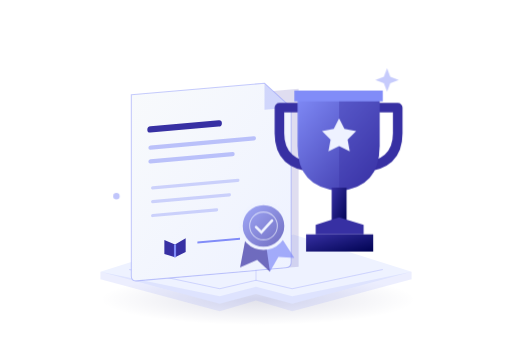
t = 0.00 s
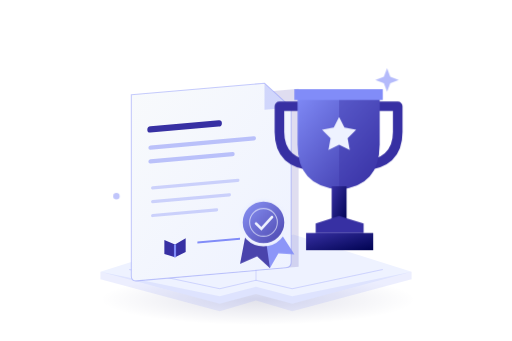
t = 1.08 s
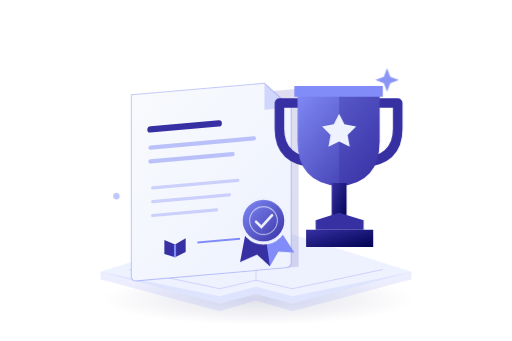
t = 2.20 s
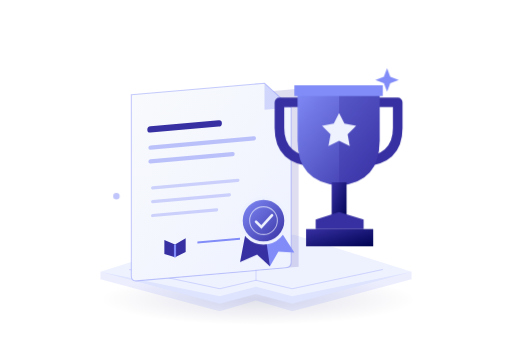
t = 3.22 s
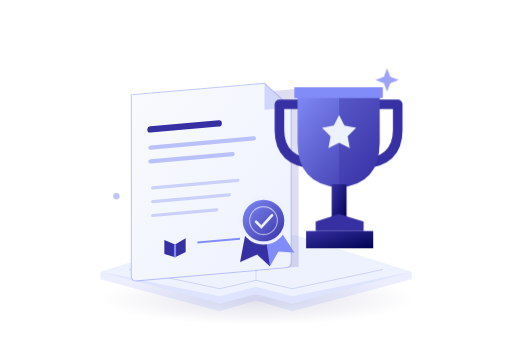
t = 4.30 s
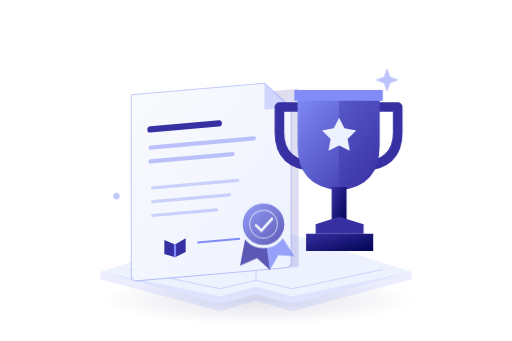
t = 5.28 s

The animated SVG that drew these frames (rendered in a browser with its animation timeline set to each time). Animation: 8 CSS @keyframes rules; one cycle of 6.40 s, repeats indefinitely.

<svg xmlns="http://www.w3.org/2000/svg" width="480" height="320" viewBox="0 0 480 320" role="img" aria-labelledby="prestasi-animated-title"><title id="prestasi-animated-title">Pendataan prestasi — ilustrasi animasi SAKTI</title><defs>
<linearGradient id="prestasi-animated-paper" x1="0" y1="0" x2="1" y2="1"><stop stop-color="#F8FAFC"/><stop offset="1" stop-color="#EEF2FF"/></linearGradient>
<linearGradient id="prestasi-animated-ink" x1="0" y1="0" x2="1" y2="1"><stop stop-color="#3730A3"/><stop offset="1" stop-color="#000352"/></linearGradient>
<linearGradient id="prestasi-animated-violet" x1="0" y1="0" x2="1" y2="1"><stop stop-color="#818CF8"/><stop offset="1" stop-color="#3730A3"/></linearGradient>
<linearGradient id="prestasi-animated-edge" x1="0" y1="0" x2="0" y2="1"><stop stop-color="#818CF8" stop-opacity=".4"/><stop offset="1" stop-color="#818CF8" stop-opacity=".12"/></linearGradient>
<radialGradient id="prestasi-animated-shadow"><stop stop-color="#000352" stop-opacity=".12"/><stop offset="1" stop-color="#000352" stop-opacity="0"/></radialGradient>
</defs><style>
.lift{animation:sakti-lift 6s cubic-bezier(.45,0,.55,1) infinite}.drift{animation:sakti-drift 6s cubic-bezier(.45,0,.55,1) infinite}.blink{transform-box:fill-box;transform-origin:center;animation:sakti-blink 6s ease-in-out infinite}.typing{animation:sakti-typing 2.4s ease-in-out infinite}.second{animation-delay:.2s}.third{animation-delay:.4s}.notice{animation:sakti-notice 6s cubic-bezier(.45,0,.55,1) infinite}.pulse{animation:sakti-pulse 6s ease-in-out infinite}.pen{animation:sakti-pen 6s cubic-bezier(.45,0,.55,1) infinite}.signature{stroke-dasharray:100;stroke-dashoffset:0;animation:sakti-sign 6s ease-in-out infinite}
@keyframes sakti-lift{0%,100%{transform:translateY(0)}50%{transform:translateY(-5px)}}
@keyframes sakti-drift{0%,100%{transform:translate(0,0)}50%{transform:translate(7px,-5px)}}
@keyframes sakti-blink{0%,39%,46%,100%{transform:scaleY(1)}42%,43%{transform:scaleY(.12)}}
@keyframes sakti-typing{0%,70%,100%{opacity:.4}35%{opacity:1}}
@keyframes sakti-notice{0%,100%{opacity:.7;transform:translateY(3px)}30%,70%{opacity:1;transform:translateY(-2px)}}
@keyframes sakti-pulse{0%,100%{opacity:.45}50%{opacity:1}}
@keyframes sakti-pen{0%,100%{transform:translate(0,0)}35%{transform:translate(5px,-3px)}65%{transform:translate(11px,-1px)}}
@keyframes sakti-sign{0%,100%{stroke-dashoffset:100;opacity:0}15%{opacity:1;stroke-dashoffset:100}65%,85%{opacity:1;stroke-dashoffset:0}95%{opacity:0;stroke-dashoffset:0}}
@media(prefers-reduced-motion:reduce){.lift,.drift,.blink,.typing,.notice,.pulse,.pen,.signature{animation:none}.signature{stroke-dashoffset:0;opacity:1}}
</style><ellipse cx="242" cy="281" rx="148" ry="24" fill="url(#prestasi-animated-shadow)"/>
<path d="M94 255 205 220 240 231 275 220 386 255 274 285 240 276 206 285Z" fill="#EEF2FF"/>
<path d="m94 255 112 23 34-9 34 9 112-23v7l-112 30-34-10-34 10-112-30Z" fill="#818CF8" opacity=".15"/>
<path d="m121 253 85 18 34-8 34 8 85-18" fill="none" stroke="#818CF8" stroke-opacity=".3"/>
<path d="M240 241v22" stroke="#818CF8" stroke-opacity=".25"/>
<g transform="translate(123 89) skewY(-5)">
<path d="M8 8h149v167H8Z" fill="#3730A3" opacity=".16"/>
<path d="M0 0h125l25 25v145q0 5-5 5H5q-5 0-5-5Z" fill="url(#prestasi-animated-paper)" stroke="#818CF8" stroke-opacity=".45"/>
<path d="M125 0v25h25" fill="#818CF8" opacity=".3"/>
<path d="M18 34h64" stroke="#3730A3" stroke-width="6" stroke-linecap="round"/>
<path d="M18 51h97M18 64h77" stroke="#818CF8" stroke-width="4" stroke-linecap="round" opacity=".5"/>
<path d="M20 89h80M20 102h72M20 115h60" stroke="#818CF8" stroke-width="3" stroke-linecap="round" opacity=".35"/>
<path d="m31 139 10 5 10-5v13l-10 4-10-4Z" fill="#3730A3"/>
<path d="M41 144v12M62 144h40" stroke="#818CF8" stroke-width="2"/>
</g>
<g class="lift"><path d="M286 101h-24v24q0 30 34 32m53-56h24v24q0 30-34 32" fill="none" stroke="#3730A3" stroke-width="9" stroke-linejoin="round"/>
<path d="M279 87h77v50q0 39-38 42-39-3-39-42Z" fill="url(#prestasi-animated-violet)"/>
<path d="M318 87h38v50q0 39-38 42Z" fill="#3730A3" opacity=".38"/>
<path d="M276 85h83v10h-83Z" fill="#818CF8"/>
<path d="M311 176h14v36h-14Z" fill="url(#prestasi-animated-ink)"/>
<path d="m296 211 22-7 23 7v9h-45Z" fill="#3730A3"/>
<path d="M287 220h63v16h-63Z" fill="url(#prestasi-animated-ink)"/>
<path d="m318 111 5 10 11 2-8 8 2 11-10-5-10 5 2-11-8-8 11-2Z" fill="#EEF2FF"/>
</g>
<g class="notice"><path d="m232 211-7 37 16-7 12 11 6-37" fill="#3730A3"/>
<path d="m248 217 5 35 8-14 15 1-18-28" fill="#818CF8"/>
<circle cx="247" cy="209" r="21" fill="url(#prestasi-animated-violet)" stroke="#EEF2FF" stroke-width="3"/>
<circle cx="247" cy="209" r="13" fill="none" stroke="#EEF2FF" stroke-opacity=".65"/>
<path d="m240 210 5 5 10-11" stroke="#EEF2FF" stroke-width="2.5" fill="none" stroke-linecap="round"/>
</g>
<path class="pulse" d="m363 64 3 8 8 3-8 3-3 8-3-8-8-3 8-3Z" fill="#818CF8"/>
<circle cx="109" cy="184" r="3" fill="#818CF8" opacity=".5"/></svg>
